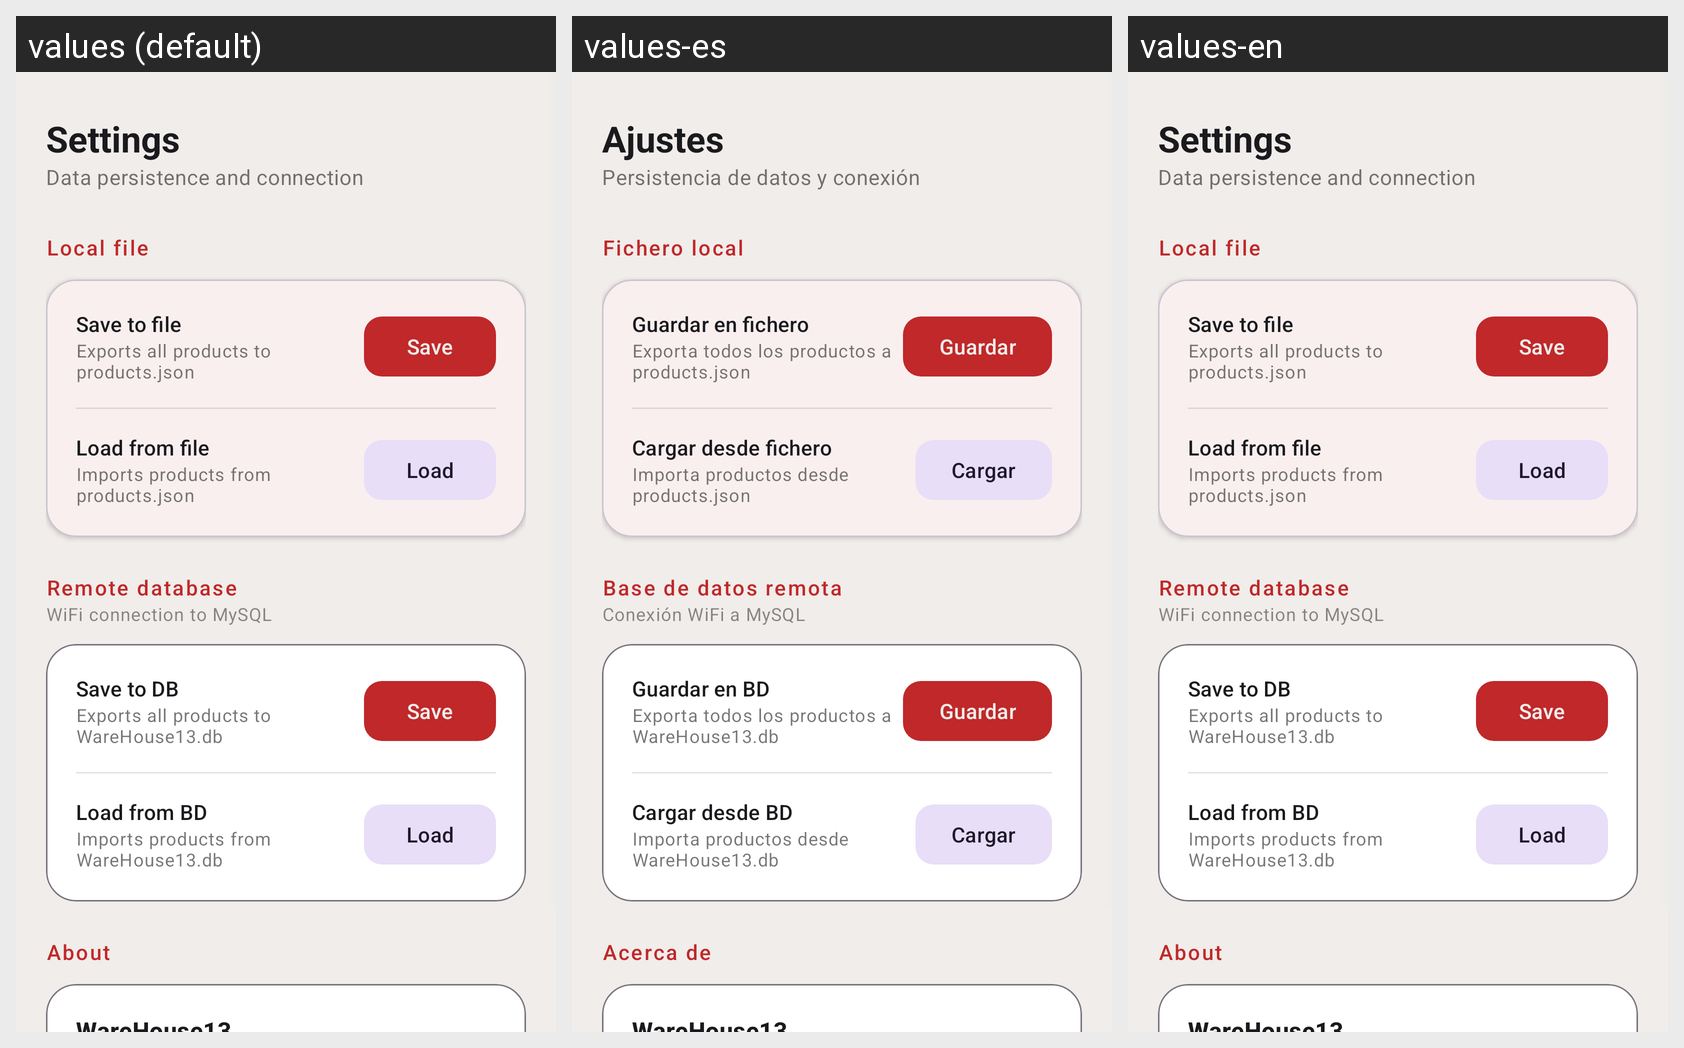

The same Android screen rendered under several of its app's locales, left to right. List the strings drawn on it with the default value and each locale's translation.
Android screen res/layout/fragment_settings.xml rendered under 3 locales, left to right: values (default), values-es, values-en. Device: Nexus 5 (rendered at 1080×1920; each locale shown at half size, 540×960, under a caption strip naming it); theme Theme.WareHouse13.
Strings drawn on this screen, with the default value and each locale's value (text and hints the layout hard-codes, and strings that could not be matched under every locale, appear in the picture but are not listed):

settings_title
  values: Settings
  values-es: Ajustes
  values-en: Settings  [not translated; the default value is used]

settings_subtitle
  values: Data persistence and connection
  values-es: Persistencia de datos y conexión
  values-en: Data persistence and connection  [not translated; the default value is used]

section_file
  values: Local file
  values-es: Fichero local
  values-en: Local file  [not translated; the default value is used]

save_to_file
  values: Save to file
  values-es: Guardar en fichero
  values-en: Save to file  [not translated; the default value is used]

save_to_file_hint
  values: Exports all products to products.json
  values-es: Exporta todos los productos a products.json
  values-en: Exports all products to products.json  [not translated; the default value is used]

btn_save
  values: Save
  values-es: Guardar
  values-en: Save  [not translated; the default value is used]

load_from_file
  values: Load from file
  values-es: Cargar desde fichero
  values-en: Load from file  [not translated; the default value is used]

load_from_file_hint
  values: Imports products from products.json
  values-es: Importa productos desde products.json
  values-en: Imports products from products.json  [not translated; the default value is used]

btn_load
  values: Load
  values-es: Cargar
  values-en: Load  [not translated; the default value is used]

section_db
  values: Remote database
  values-es: Base de datos remota
  values-en: Remote database  [not translated; the default value is used]

db_info
  values: WiFi connection to MySQL
  values-es: Conexión WiFi a MySQL
  values-en: WiFi connection to MySQL  [not translated; the default value is used]

save_to_bd
  values: Save to DB
  values-es: Guardar en BD
  values-en: Save to DB  [not translated; the default value is used]

save_to_bd_hint
  values: Exports all products to WareHouse13.db
  values-es: Exporta todos los productos a WareHouse13.db
  values-en: Exports all products to WareHouse13.db  [not translated; the default value is used]

load_from_bd
  values: Load from BD
  values-es: Cargar desde BD
  values-en: Load from BD  [not translated; the default value is used]

load_from_bd_hint
  values: Imports products from WareHouse13.db
  values-es: Importa productos desde WareHouse13.db
  values-en: Imports products from WareHouse13.db  [not translated; the default value is used]

section_about
  values: About
  values-es: Acerca de
  values-en: About  [not translated; the default value is used]
